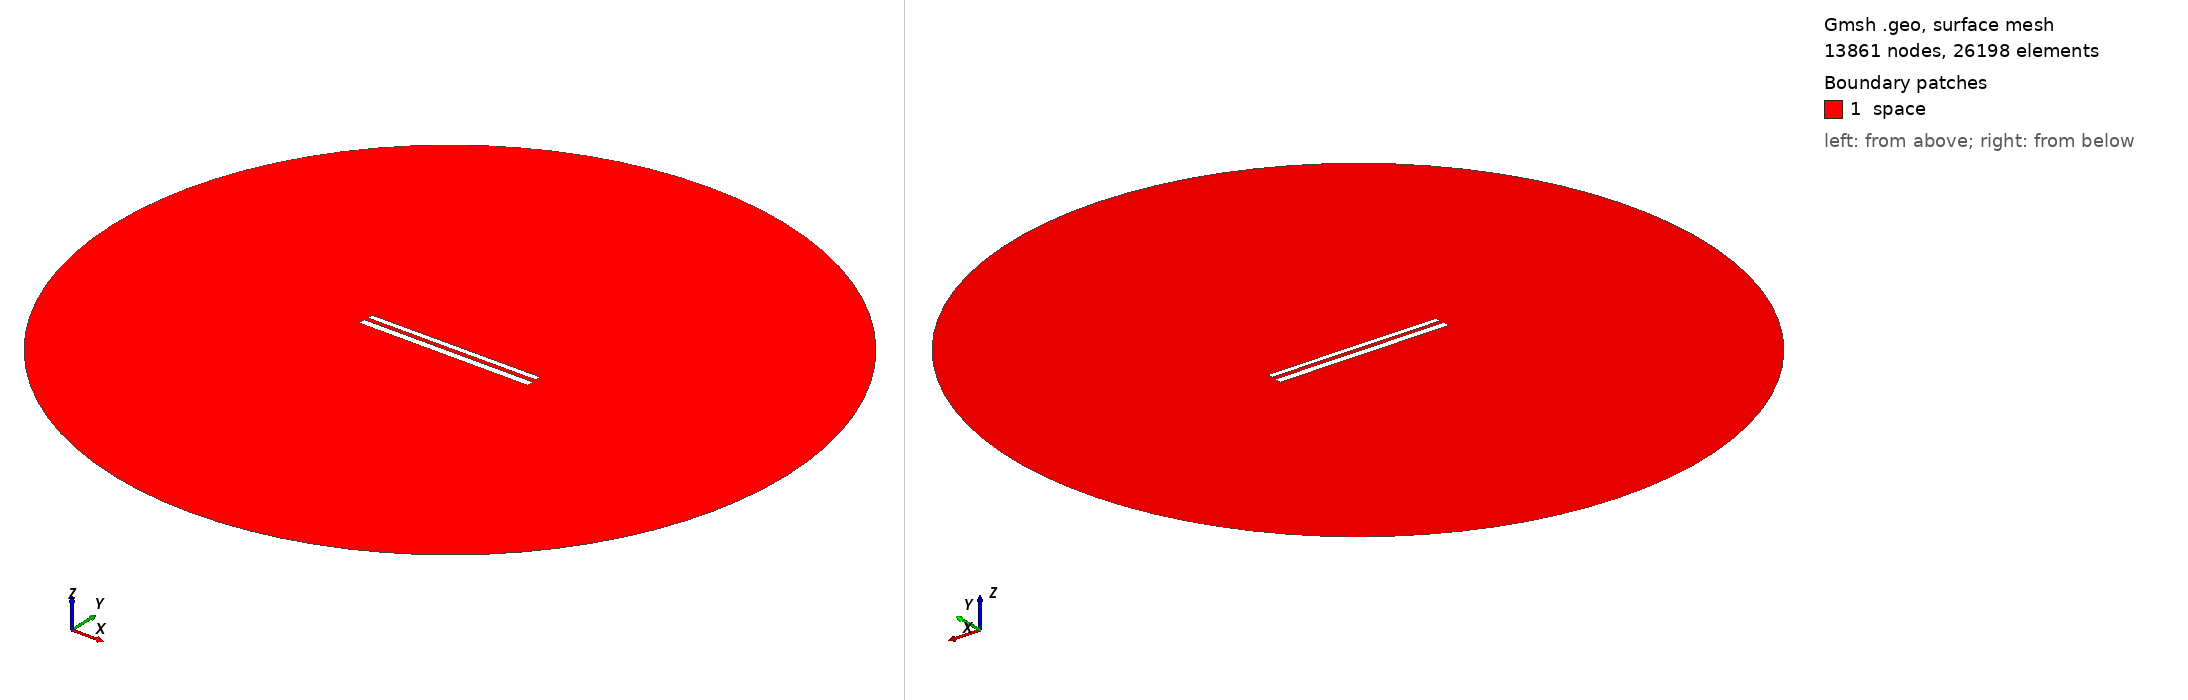

Gmsh geometry script, surface-meshed: 13861 nodes, 26198 surface elements. Boundary patches (legend numbers): 1 space. Left view from above one corner, right view from below the opposite corner. Legend entries are the model's physical surfaces. The drawing asked Gmsh for element sizes between 1% and 20% of the model's largest extent; the script's own settings can give other sizes.

=== 465.geo (drawn) ===
// Set the geometry kernel
SetFactory("OpenCASCADE");

//---------------------------------------
// Rectangles
//---------------------------------------

// Rectangle 1 (top)
Point(1) = {-49.67777777777778, 1.4055555555555554, 0, 1.0};
Point(2) = {49.67777777777778, 1.4055555555555554, 0, 1.0};
Point(3) = {49.67777777777778, 4.761111111111111, 0, 1.0};
Point(4) = {-49.67777777777778, 4.761111111111111, 0, 1.0};

Line(1) = {1, 2};
Line(2) = {2, 3};
Line(3) = {3, 4};
Line(4) = {4, 1};

Line Loop(1) = {1, 2, 3, 4};
Plane Surface(1) = {1};

Rotate { {0, 0, 1}, {0,  1.0833333333333333,  0}, 0.002 } {
  Surface{1};
}

// Rectangle 2 (bottom)
Point(5) = {-50,-1.0833333333333333, 0, 1.0};
Point(6) = { 50,-1.0833333333333333, 0, 1.0};
Point(7) = { 50,-5.083333333333333, 0, 1.0};
Point(8) = {-50,-5.083333333333333, 0, 1.0};

Line(5) = {5, 6};
Line(6) = {6, 7};
Line(7) = {7, 8};
Line(8) = {8, 5};

Line Loop(2) = {5, 6, 7, 8};
Plane Surface(2) = {2}; 


//---------------------------------------
// Circle
//---------------------------------------

// Define points
Point(9) = {0, 0, 0};        // Center
Point(10) = {200, 0, 0};     // Start point
Point(11) = {0, 200, 0};     // 90 degrees
Point(12) = {-200, 0, 0};    // 180 degrees
Point(13) = {0, -200, 0};    // 270 degrees

// Define circle arcs (each needs start, center, end)
Circle(9) = {10, 9, 11};
Circle(10) = {11, 9, 12};
Circle(11) = {12, 9, 13};
Circle(12) = {13, 9, 10};

// Define curve loop and surface if needed
Curve Loop(3) = {9, 10, 11, 12};
Surface(3) = {3};

// Subtract Rectangles from Circle
BooleanDifference{ Surface{3}; Delete; }{ Surface{1}; Surface{2}; Delete; }

//---------------------------------------
// Transfinite Lines and Surface
//---------------------------------------
r = 7;
Transfinite Line {1, 3} = 50*r Using Progression 1;
Transfinite Line {2, 4} = 2*r Using Progression 1;
Transfinite Line {5, 7} = 50*r Using Progression 1;
Transfinite Line {6, 8} = 2*r Using Progression 1;
Transfinite Line {9, 10, 11, 12} = 20 Using Progression 1;

//---------------------------------------
// Define Physical Groups
//---------------------------------------                

//--- Physical Curves
// Physical groups for boundaries
Physical Line("force_segment", 10) = {1};
Physical Line("upper_plate", 11) = {2, 3, 4};
Physical Line("lower_plate", 12) = {5, 6, 7, 8};
Physical Line("boundary", 20) = {9, 10, 11, 12};

//--- Physical Surfaces
Physical Surface("space", 30) = {3};

//---------------------------------------
// 6. Generate the Mesh
//---------------------------------------
Mesh 2;  // 2D mesh generation
